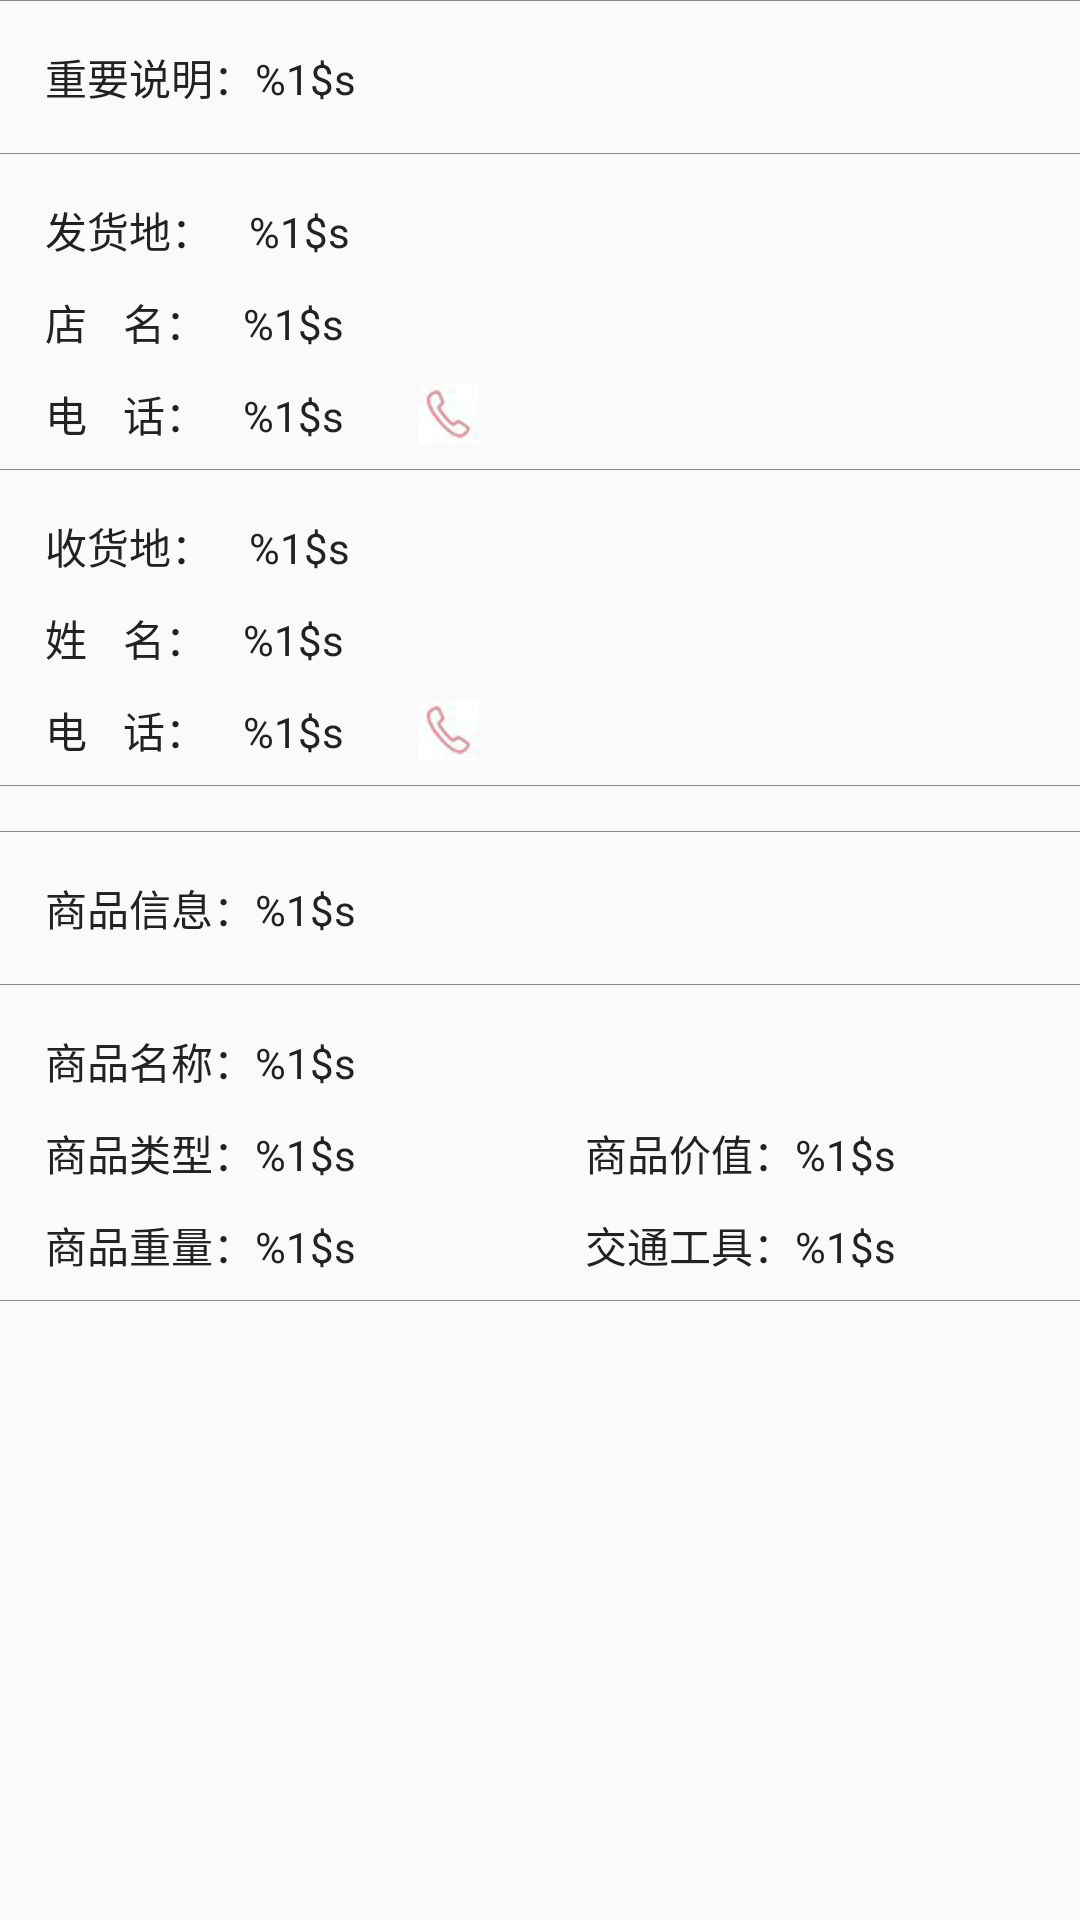

Write the Android layout XML for this screen, with the resource values it uses.
<!-- AndroidManifest.xml: application theme AppTheme -->
<!-- res/layout/detail_order_information.xml -->
<?xml version="1.0" encoding="utf-8"?>
<LinearLayout xmlns:android="http://schemas.android.com/apk/res/android"
    android:layout_width="match_parent"
    android:layout_height="match_parent"
    android:layout_marginTop="15dp"
    android:orientation="vertical">
    <View
       style="@style/divider"/>
    <TextView
        android:id="@id/important_remark"
        android:layout_width="match_parent"
        android:layout_height="wrap_content"
        android:padding="15dp"
        style="@style/text_nor"
        android:singleLine="true"
        android:text="@string/important_remark"/>
    <View
        style="@style/divider"/>

    <TextView
    android:id="@id/shipments"
    android:layout_width="match_parent"
    android:layout_height="wrap_content"
    android:paddingStart="15dp"
    android:paddingEnd="2dp"
    android:paddingTop="15dp"
    style="@style/text_nor"
    android:paddingBottom="8dp"
    android:text="@string/shipments"/>
    <TextView
        android:id="@id/shopName"
        android:layout_width="match_parent"
        android:layout_height="wrap_content"
        android:paddingStart="15dp"
        android:paddingTop="2dp"
        android:paddingEnd="15dp"
        style="@style/text_nor"
        android:paddingBottom="8dp"
        android:text="@string/shop_name"/>
    <TextView
        android:id="@id/shopPhone"
        android:layout_width="wrap_content"
        android:layout_height="wrap_content"
        android:paddingStart="15dp"
        android:paddingTop="2dp"
        android:paddingEnd="20dp"
        style="@style/text_nor"
        android:paddingBottom="8dp"
        android:text="@string/shop_phone"
        android:drawablePadding="25dp"
        android:drawableEnd="@drawable/ic_phone" />
    <View style="@style/divider"/>
    <TextView
        android:id="@id/receiveAddress"
        android:layout_width="match_parent"
        android:layout_height="wrap_content"
        android:paddingStart="15dp"
        android:paddingEnd="2dp"
        android:paddingTop="15dp"
        style="@style/text_nor"
        android:paddingBottom="8dp"
        android:text="@string/receive_address"/>
    <TextView
        android:id="@id/receiverName"
        android:layout_width="match_parent"
        android:layout_height="wrap_content"
        android:paddingStart="15dp"
        android:paddingTop="2dp"
        android:paddingEnd="15dp"
        style="@style/text_nor"
        android:paddingBottom="8dp"
        android:text="@string/receiver_name"/>
    <TextView
        android:id="@id/receiverPhone"
        android:layout_width="wrap_content"
        android:layout_height="wrap_content"
        android:paddingStart="15dp"
        android:paddingTop="2dp"
        android:paddingEnd="20dp"
        style="@style/text_nor"
        android:paddingBottom="8dp"
        android:text="@string/receiver_phone"
        android:drawablePadding="25dp"
        android:drawableEnd="@drawable/ic_phone" />
    <View style="@style/divider"/>
    <View
        style="@style/divider"
        android:layout_marginTop="15dp"/>
    <TextView
        android:id="@id/commodityInformation"
        android:layout_width="match_parent"
        android:layout_height="wrap_content"
        android:padding="15dp"
        style="@style/text_nor"
        android:singleLine="true"
        android:text="@string/commodity_information"/>
    <View
        style="@style/divider"/>
    <TextView
        android:id="@id/commodityName"
        android:layout_width="match_parent"
        android:layout_height="wrap_content"
        android:paddingStart="15dp"
        android:paddingEnd="2dp"
        android:paddingTop="15dp"
        style="@style/text_nor"
        android:paddingBottom="8dp"
        android:text="@string/commodity_name"/>
    <LinearLayout
        android:layout_width="match_parent"
        android:layout_height="wrap_content"
        android:orientation="horizontal">
    <TextView
        android:id="@id/commodityType"
        android:layout_width="0dp"
        android:layout_weight="1"
        android:layout_height="wrap_content"
        android:paddingStart="15dp"
        android:paddingTop="2dp"
        android:paddingEnd="15dp"
        style="@style/text_nor"
        android:paddingBottom="8dp"
        android:text="@string/commodity_type"/>
        <TextView
            android:id="@id/commodityValue"
            android:layout_width="0dp"
            android:layout_weight="1"
            android:layout_height="wrap_content"
            android:paddingStart="15dp"
            android:paddingTop="2dp"
            android:paddingEnd="15dp"
            style="@style/text_nor"
            android:paddingBottom="8dp"
            android:text="@string/commodity_value"/>
    </LinearLayout>
    <LinearLayout
        android:layout_width="match_parent"
        android:layout_height="wrap_content"
        android:orientation="horizontal">
    <TextView
        android:id="@id/commodityWeight"
        android:layout_width="0dp"
        android:layout_weight="1"
        android:layout_height="wrap_content"
        android:paddingStart="15dp"
        android:paddingTop="2dp"
        android:paddingEnd="20dp"
        style="@style/text_nor"
        android:paddingBottom="8dp"
        android:text="@string/commodity_weight" />
    <TextView
        android:id="@id/transportationTools"
        android:layout_width="0dp"
        android:layout_weight="1"
        android:layout_height="wrap_content"
        android:paddingStart="15dp"
        android:paddingTop="2dp"
        android:paddingEnd="15dp"
        style="@style/text_nor"
        android:paddingBottom="8dp"
        android:text="@string/transportation_tools"/>
    </LinearLayout>
    <View style="@style/divider"/>
</LinearLayout>
<!-- resources referenced by this layout -->
<resources>
  <!-- drawable ic_phone: png bitmap (drawable-hdpi, 16703 bytes) -->
  <string name="commodity_information">商品信息：%1$s</string>
  <string name="commodity_name">商品名称：%1$s</string>
  <string name="commodity_type">商品类型：%1$s</string>
  <string name="commodity_value">商品价值：%1$s</string>
  <string name="commodity_weight">商品重量：%1$s</string>
  <string name="important_remark">重要说明：%1$s</string>
  <string name="receive_address">收货地：    %1$s</string>
  <string name="receiver_name">姓    名：    %1$s</string>
  <string name="receiver_phone">电    话：    %1$s</string>
  <string name="shipments">发货地：    %1$s</string>
  <string name="shop_name">店    名：    %1$s</string>
  <string name="shop_phone">电    话：    %1$s</string>
  <string name="transportation_tools">交通工具：%1$s</string>
  <style name="divider">
          <item name="android:layout_width">match_parent</item>
          <item name="android:layout_height">@dimen/divider</item>
          <item name="android:background">@color/gray</item>
      </style>
  <style name="text_nor">
          <item name="android:textColor">@color/black</item>
          <item name="android:textSize">14sp</item>
      </style>
  <style name="AppTheme" parent="Theme.AppCompat.Light.NoActionBar">
  
          
          <item name="colorPrimary">@color/orange</item>
          <item name="colorPrimaryDark">@color/orange</item>
          <item name="colorAccent">@color/colorAccent</item>
      </style>
  <dimen name="divider">0.1dp</dimen>
  <color name="gray">#888888</color>
  <color name="black">#222222</color>
  <color name="orange">#FE8D51</color>
  <color name="colorAccent">#f94a33</color>
</resources>
